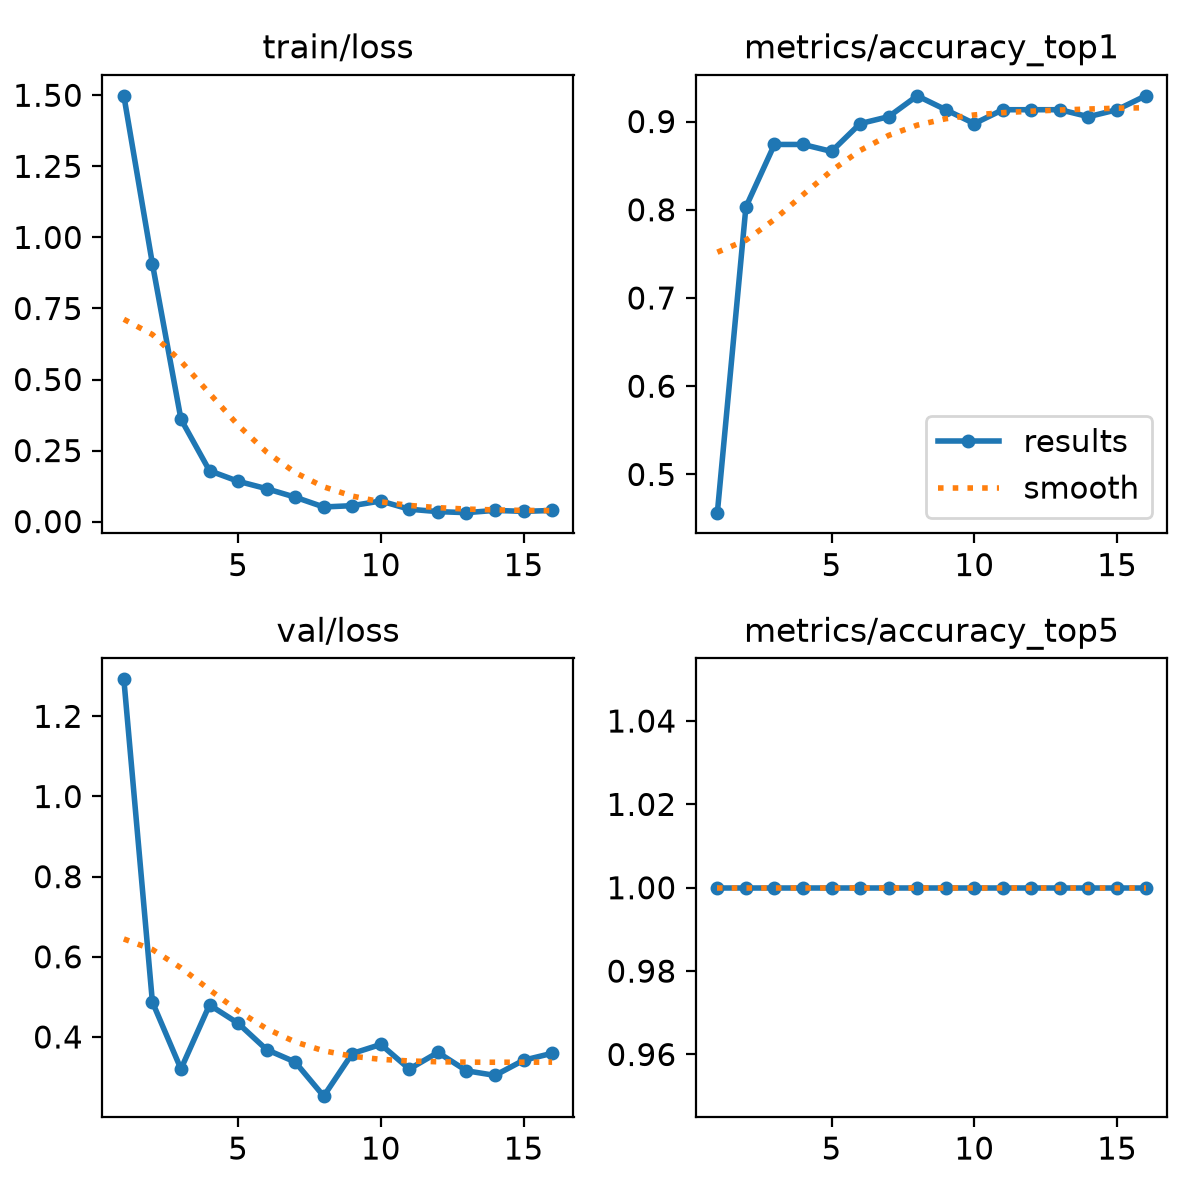

Source data for this figure (header and first rows):
epoch, time, train/loss, metrics/accuracy_top1, metrics/accuracy_top5, val/loss, lr/pg0, lr/pg1, lr/pg2
1, 9.559, 1.498, 0.4567, 1, 1.292, 0.0003508, 0.0003508, 0.0003508
2, 19.83, 0.9072, 0.8032, 1, 0.487, 0.0006974, 0.0006974, 0.0006974
3, 29.53, 0.3604, 0.874, 1, 0.3201, 0.001019, 0.001019, 0.001019
4, 38.77, 0.179, 0.874, 1, 0.4799, 0.001001, 0.001001, 0.001001
5, 47.77, 0.142, 0.8661, 1, 0.4343, 0.0009643, 0.0009643, 0.0009643
6, 57.07, 0.1158, 0.8976, 1, 0.3685, 0.0009277, 0.0009277, 0.0009277
7, 66.29, 0.08602, 0.9055, 1, 0.3375, 0.000891, 0.000891, 0.000891
8, 75.23, 0.05146, 0.9291, 1, 0.2523, 0.0008544, 0.0008544, 0.0008544
9, 84.23, 0.05611, 0.9134, 1, 0.3587, 0.0008177, 0.0008177, 0.0008177
10, 93.23, 0.07259, 0.8976, 1, 0.3813, 0.000781, 0.000781, 0.000781
11, 102.2, 0.04362, 0.9134, 1, 0.3199, 0.0007444, 0.0007444, 0.0007444
12, 111.2, 0.03513, 0.9134, 1, 0.3615, 0.0007077, 0.0007077, 0.0007077
13, 120.5, 0.0315, 0.9134, 1, 0.3156, 0.000671, 0.000671, 0.000671
14, 129.5, 0.03949, 0.9055, 1, 0.3041, 0.0006344, 0.0006344, 0.0006344
15, 138.6, 0.03598, 0.9134, 1, 0.3418, 0.0005977, 0.0005977, 0.0005977
16, 147.5, 0.03924, 0.9291, 1, 0.3592, 0.0005611, 0.0005611, 0.0005611
